Image classification data set "Apples" (nat-0705/Apples on GitHub). Class labels (2): fresh, rotten.

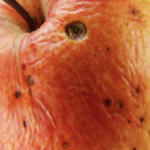
Label: rotten

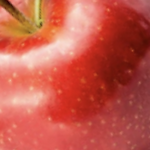
Label: fresh

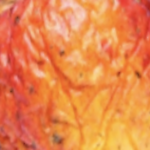
Label: rotten

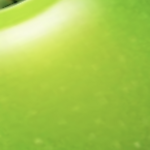
Label: fresh

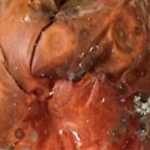
Label: rotten

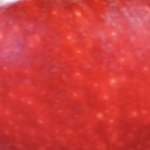
Label: fresh
